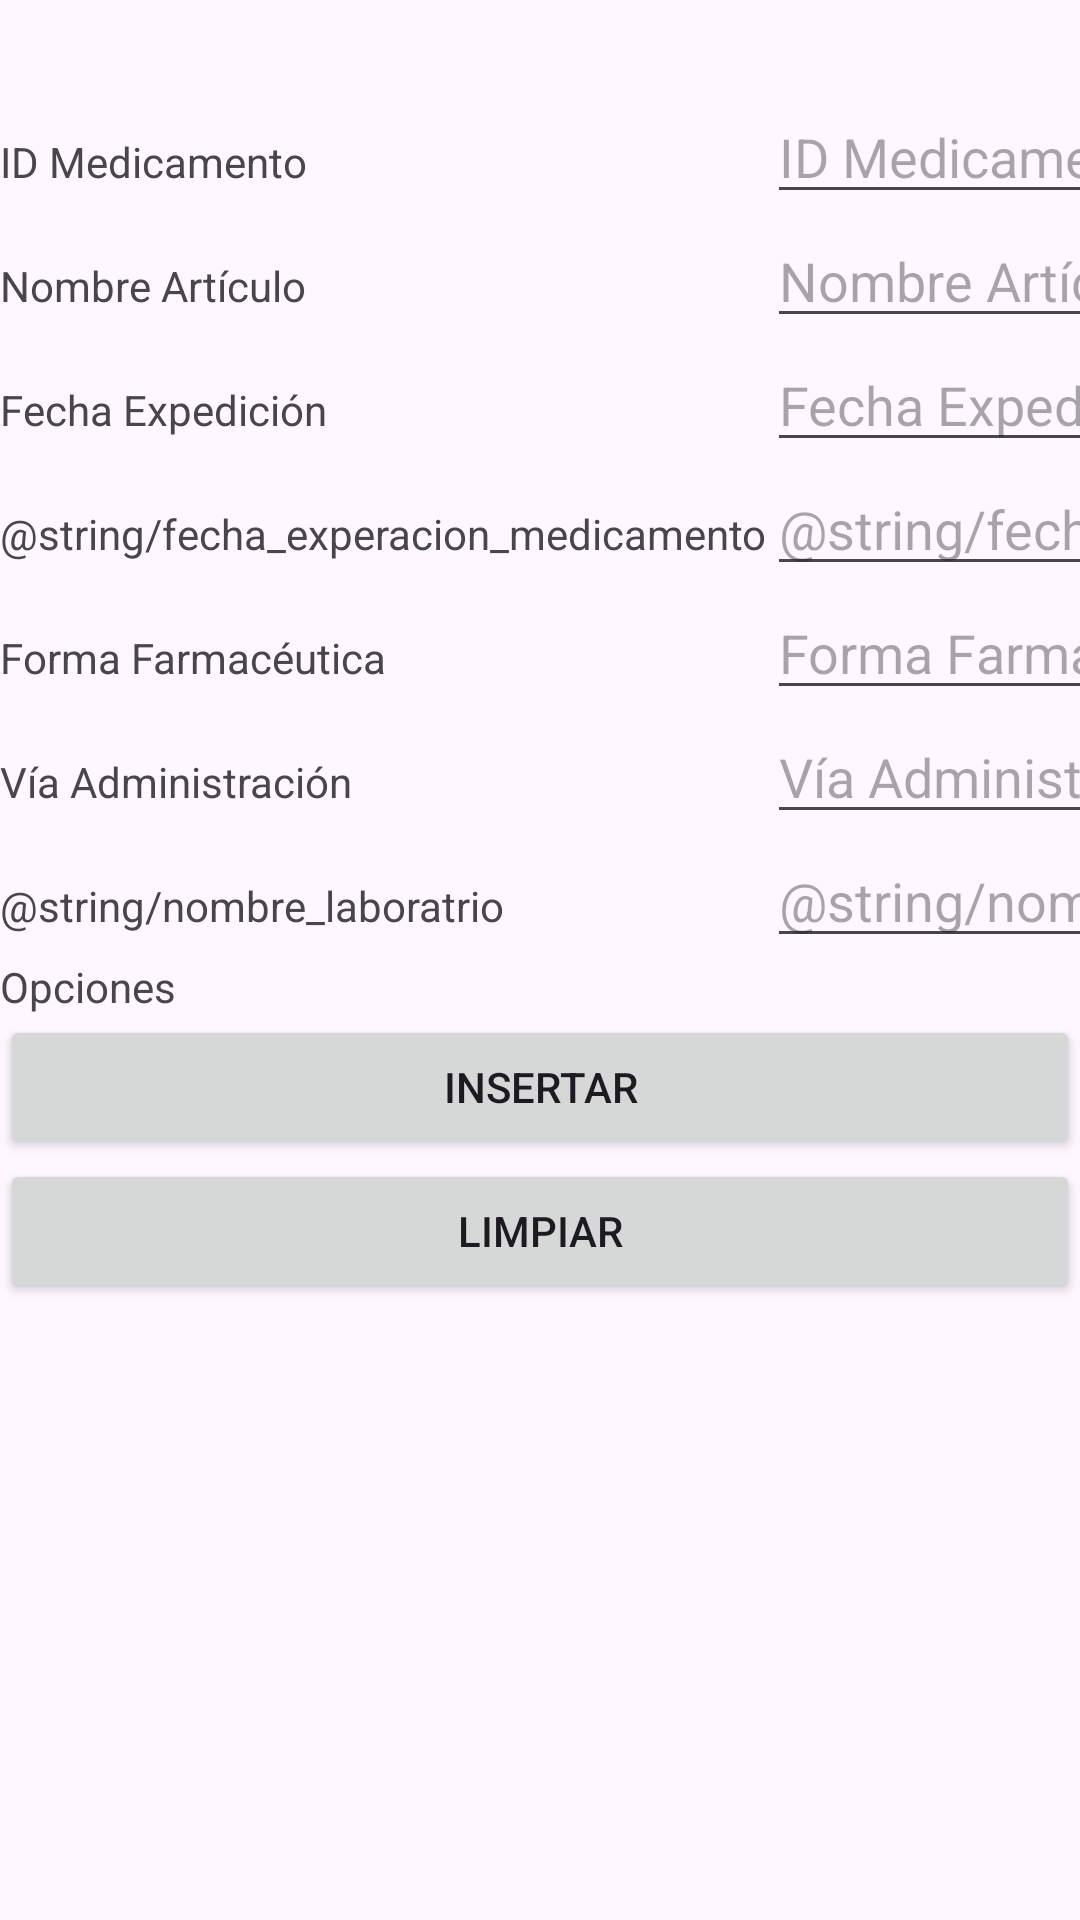

The Android layout XML behind this screen, and the referenced resources:
<!-- AndroidManifest.xml: application theme Theme.PDMProyectoEtapa1 -->
<!-- res/layout/activity_mendicamentos_insertar.xml -->
<?xml version="1.0" encoding="utf-8"?>
<TableLayout xmlns:android="http://schemas.android.com/apk/res/android"
    xmlns:tools="http://schemas.android.com/tools"
    android:layout_width="fill_parent"
    android:layout_height="wrap_content"
    android:paddingTop="30dip"
    android:stretchColumns="1" >
    <TableRow>
        <TextView android:text="@string/id_medicamento"/>

        <EditText
            android:id="@+id/editMedicamento"
            android:hint="@string/id_medicamento"
            android:inputType="number"
            tools:ignore="TouchTargetSizeCheck" />
    </TableRow>
    <TableRow>
        <TextView android:text="@string/nombre_articulo" />

        <EditText
            android:id="@+id/editNombreArticulo"
            android:hint="@string/nombre_articulo"
            android:inputType="text"
            android:maxLength="30"
            tools:ignore="TouchTargetSizeCheck" />
    </TableRow>
    <TableRow>
        <TextView android:text="@string/fecha_expedicion_medicamento" />

        <EditText
            android:id="@+id/editFechaExpedicion"
            android:hint="@string/fecha_expedicion_medicamento"
            android:inputType="date"
            android:maxLength="30"
            tools:ignore="TouchTargetSizeCheck" />
    </TableRow>
    <TableRow>
        <TextView android:text="@string/fecha_experacion_medicamento" />

        <EditText
            android:id="@+id/editFechaExperacion"
            android:hint="@string/fecha_experacion_medicamento"
            android:inputType="date"
            android:maxLength="1"
            tools:ignore="TouchTargetSizeCheck" />
    </TableRow>

    
    <TableRow>
        <TextView android:text="@string/tipo_forma_farmaceutica" />

        <EditText
            android:id="@+id/editFormaFarmaceutica"
            android:hint="@string/tipo_forma_farmaceutica"
            android:inputType="text"
            android:longClickable="false"
            android:maxLength="1"
            tools:ignore="TouchTargetSizeCheck" />
    </TableRow>

    <TableRow>
        <TextView android:text="@string/tipo_via_administracion" />

        <EditText
            android:id="@+id/editViaAdministracion"
            android:hint="@string/tipo_via_administracion"
            android:inputType="text"
            android:longClickable="false"
            android:maxLength="1"
            tools:ignore="TouchTargetSizeCheck" />
    </TableRow>
    <TableRow>
        <TextView android:text="@string/nombre_laboratrio" />

        <EditText
            android:id="@+id/editNombreLaboratorio"
            android:hint="@string/nombre_laboratrio"
            android:inputType="text"
            android:longClickable="false"
            android:maxLength="1"
            tools:ignore="TouchTargetSizeCheck" />
    </TableRow>

    <TableRow>
        <TextView android:text="@string/opciones" />
    </TableRow>

    <Button
        android:layout_width="207dp"
        android:onClick="insertarMedicamento"
        android:text="@string/insertar" />

    <Button
        android:onClick="limpiarTexto"
        android:text="@string/limpiar" />
</TableLayout>
<!-- resources referenced by this layout -->
<resources>
  <string name="fecha_expedicion_medicamento">Fecha Expedición</string>
  <string name="id_medicamento">ID Medicamento</string>
  <string name="insertar">Insertar</string>
  <string name="limpiar">Limpiar</string>
  <string name="nombre_articulo">Nombre Artículo</string>
  <string name="opciones">Opciones</string>
  <string name="tipo_forma_farmaceutica">Forma Farmacéutica</string>
  <string name="tipo_via_administracion">Vía Administración</string>
  <style name="Theme.PDMProyectoEtapa1" parent="Base.Theme.PDMProyectoEtapa1" />
  <style name="Base.Theme.PDMProyectoEtapa1" parent="Theme.Material3.DayNight.NoActionBar">
          
          
      </style>
</resources>
